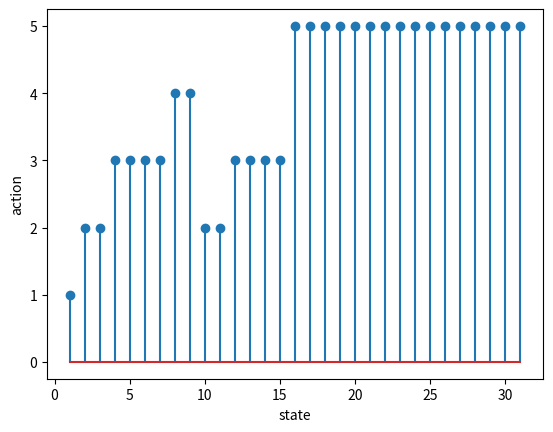
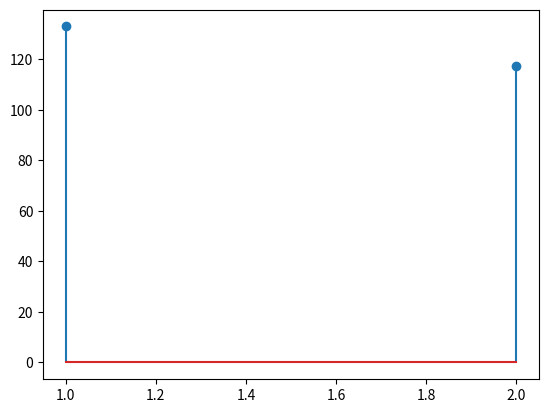
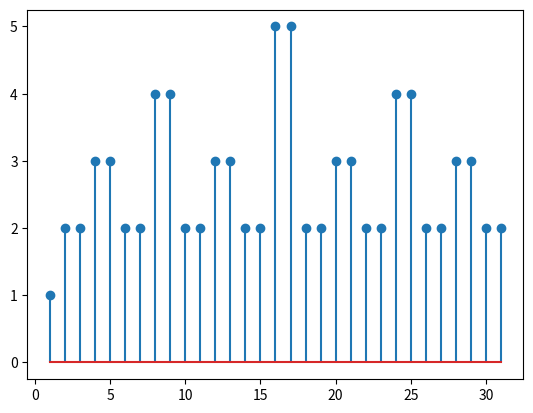

Write the Python code that produced these figures, in order. (Note: this script raises an exception after producing the figures.)
from typing import Any, Union

import numpy as np
import matplotlib.pyplot as plt


mu = np.asarray([0.6, 0.5, 0.3, 0.7, 0.1])
# mu = np.asarray([0.6, 0.5, 0.3])
cost = np.asarray([1, 4, 6, 2, 9])
# cost = np.asarray([1, 4, 6])
policy_len = 2 ** len(cost)
mc = mu * cost


class State:

    def __init__(self):
        self.next_states = []
        self.jobs = []

    def calcLoss(self):
        self.loss = sum(cost[self.jobs])


states_dict = {i: State() for i in range(policy_len)}


def init(job_num):
    for state_idx in range(2 ** len(cost)):
        state = states_dict[state_idx]
        for job in range(job_num):
            if isJobWaiting(state_idx, job):
                next_state = calcNextState(state_idx, job)
                state.next_states.append(next_state)
                state.jobs.append(job)

        state.calcLoss()

    return states_dict


def isJobWaiting(state, job):
    if (state & (1 << job)) >> job == 1:
        return True
    return False


def calcNextState(state, job):
    if state == 0:
        return 0
    return state - 2 ** job


def buildCMaxPolicy(calc_type):
    policy = np.ones(policy_len)
    if calc_type == 'mc':
        cost_vec = mc
    else:
        cost_vec = cost
    for state in range(1, policy_len):
        curr_state = states_dict[state]
        option_cost = cost_vec[curr_state.jobs]
        chosen_s = curr_state.jobs[np.argmax(option_cost)]
        policy[state] = chosen_s + 1

    return policy.astype(int)


def calcValueFunction(policy, gamma):
    policy = policy - 1
    pi_len = len(policy)
    P = np.zeros((pi_len, pi_len))
    l = np.zeros(pi_len)

    for curr_state, selected_job in enumerate(policy):
        P[curr_state, curr_state] = 1 - mu[selected_job]
        next_state = calcNextState(curr_state, selected_job)
        P[curr_state, next_state] += mu[selected_job]
        option_cost = cost[states_dict[curr_state].jobs]
        l[curr_state] += sum(option_cost)
    tmp = np.linalg.inv(np.eye(pi_len) - gamma * P)
    V = np.dot(tmp, l)
    V[0] = 0
    return V, P


def policyIteration(policy, gamma):
    nextV, P = calcValueFunction(policy, gamma)
    conToNextIter = True
    nextPolicy = policy
    first_state_value = []

    while conToNextIter:
        prevV = nextV
        evaluateV = np.zeros(len(prevV))
        nextPolicy = np.zeros(len(policy))
        for state_idx in range(len(policy)):
            state = states_dict[state_idx]
            possible_states = state.next_states
            possible_jobs = state.jobs
            if len(possible_states) == 0:
                evaluateV[state_idx] = 0
                nextPolicy[state_idx] = 1
            else:
                # new_p = P[possible_states, :]
                # new_v = prevV
                # v_for_curr_state = state.loss + gamma * np.dot(new_p, new_v)
                tmp = (1 - mu[possible_jobs]) * prevV[state_idx] + mu[possible_jobs] * prevV[possible_states]
                v_for_curr_state = state.loss + gamma * tmp
                evaluateV[state_idx] = np.min(v_for_curr_state)

                nextPolicy[state_idx] = possible_jobs[np.argmin(v_for_curr_state)] + 1

        first_state_value.append(evaluateV[-1])
        nextV, _ = calcValueFunction(nextPolicy.astype(int), gamma)
        conToNextIter = np.any(np.logical_not(np.equal(prevV, nextV)))

    return nextPolicy, first_state_value


if __name__ == '__main__':
    init(5)
    c_max_policy = buildCMaxPolicy('cost')
    V_c_max = calcValueFunction(c_max_policy, 0.9)

    plt.figure()
    plt.stem(range(1, 32), c_max_policy[1:])
    plt.xlabel('state'), plt.ylabel('action')
    plt.show()

    opt_policy, first_state = policyIteration(c_max_policy, 0.9)
    plt.figure()
    plt.stem(range(1, len(first_state) + 1), first_state)
    plt.show()

    mc_max_policy = buildCMaxPolicy('mc')

    plt.figure()
    plt.stem(range(1, policy_len), opt_policy[1:])
    plt.hold(True)
    points, lines, _ = plt.stem(range(1, policy_len), mc_max_policy[1:])
    plt.setp(lines, color='r')
    plt.setp(points, color='r')
    plt.show()

    print('all done')
